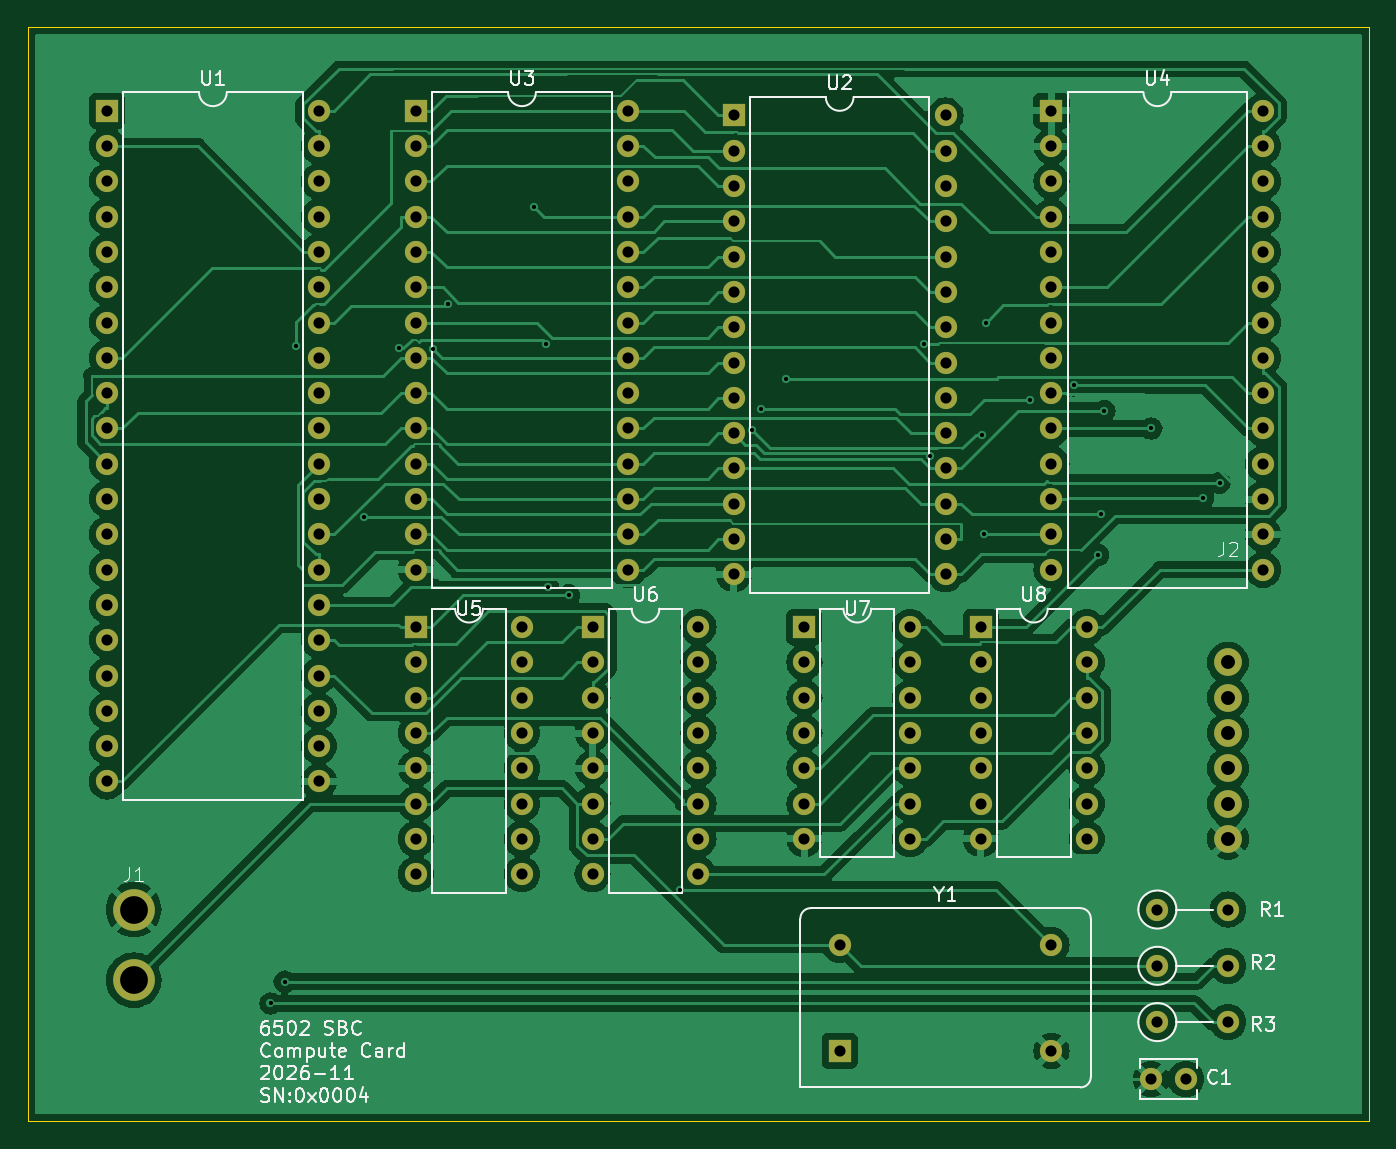
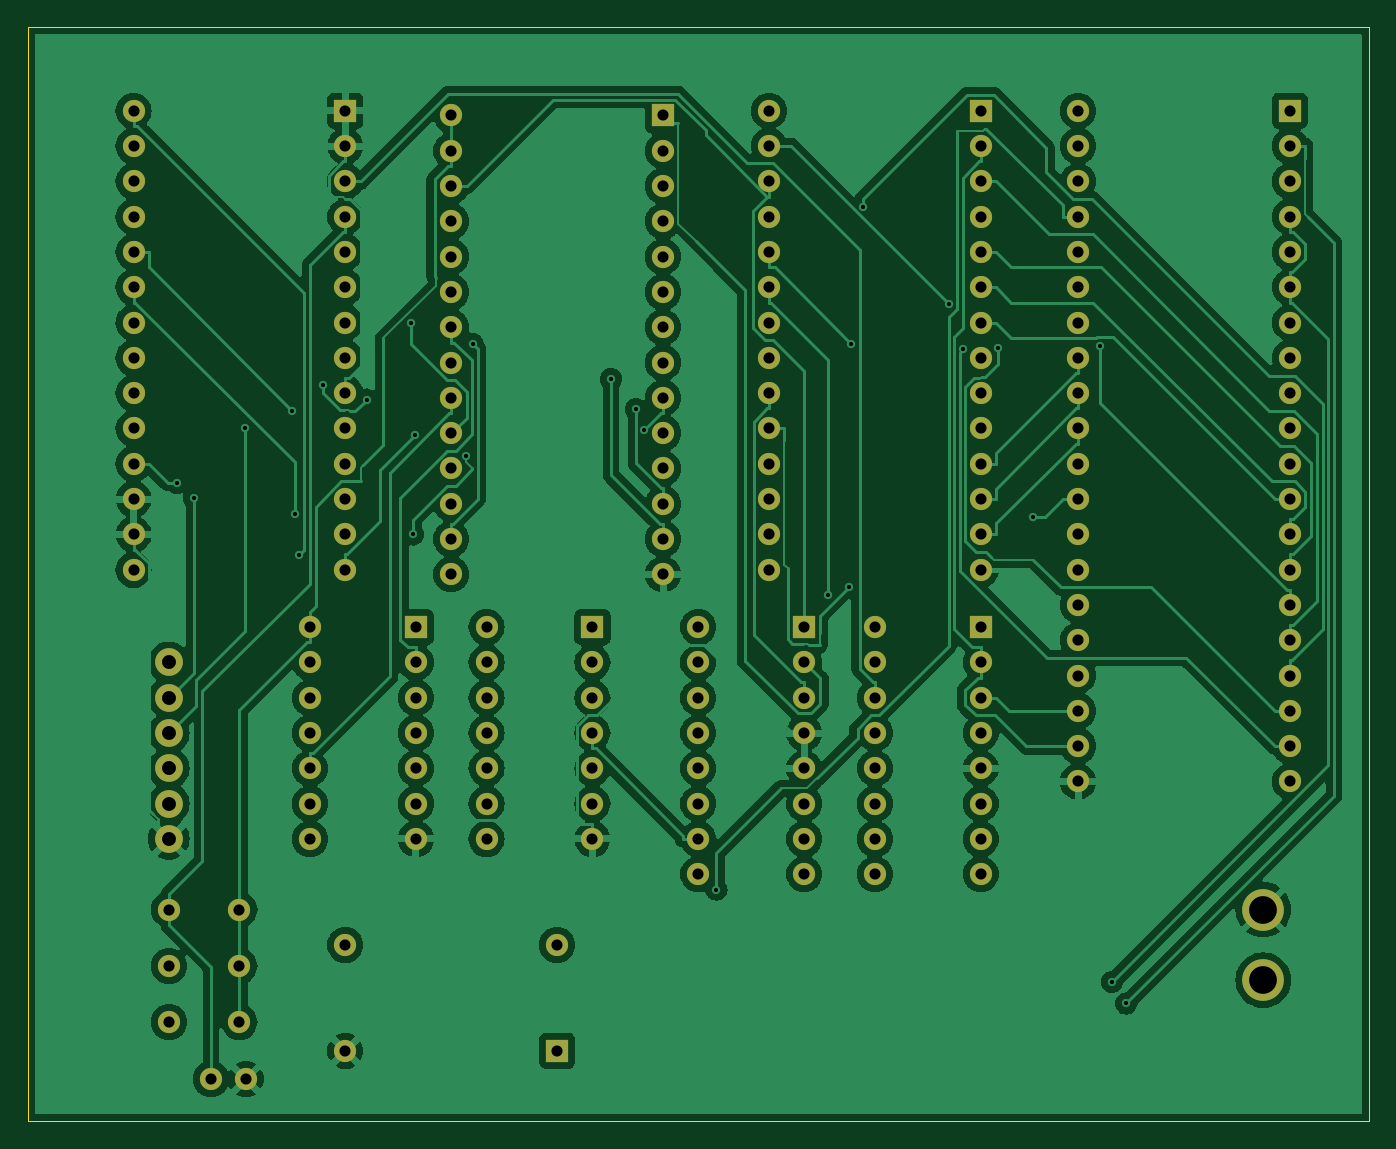
Circuit board: 11 layer files. Board 96.5 x 78.7 mm.
- bottom_copper: 6502-B_Cu.gbr (203438 bytes)
- bottom_mask: 6502-B_Mask.gbr (6080 bytes)
- paste: 6502-B_Paste.gbr (447 bytes)
- bottom_silk: 6502-B_Silkscreen.gbr (448 bytes)
- outline: 6502-Edge_Cuts.gbr (601 bytes)
- top_copper: 6502-F_Cu.gbr (183833 bytes)
- top_mask: 6502-F_Mask.gbr (6080 bytes)
- paste: 6502-F_Paste.gbr (447 bytes)
- top_silk: 6502-F_Silkscreen.gbr (41211 bytes)
- drill: 6502-NPTH.drl (265 bytes)
- drill: 6502-PTH.drl (4177 bytes)

=== bottom_copper: 6502-B_Cu.gbr (203438 bytes, source omitted) ===
=== bottom_mask: 6502-B_Mask.gbr (6080 bytes, source omitted) ===
=== paste: 6502-B_Paste.gbr ===
%TF.GenerationSoftware,KiCad,Pcbnew,8.0.8*%
%TF.CreationDate,2026-11-13T19:56:56+00:00*%
%TF.ProjectId,6502,36353032-2e6b-4696-9361-645f70636258,rev?*%
%TF.SameCoordinates,Original*%
%TF.FileFunction,Paste,Bot*%
%TF.FilePolarity,Positive*%
%FSLAX46Y46*%
G04 Gerber Fmt 4.6, Leading zero omitted, Abs format (unit mm)*
G04 Created by KiCad (PCBNEW 8.0.8) date 2026-11-13 19:56:56*
%MOMM*%
%LPD*%
G01*
G04 APERTURE LIST*
G04 APERTURE END LIST*
M02*

=== bottom_silk: 6502-B_Silkscreen.gbr ===
%TF.GenerationSoftware,KiCad,Pcbnew,8.0.8*%
%TF.CreationDate,2026-11-13T19:56:56+00:00*%
%TF.ProjectId,6502,36353032-2e6b-4696-9361-645f70636258,rev?*%
%TF.SameCoordinates,Original*%
%TF.FileFunction,Legend,Bot*%
%TF.FilePolarity,Positive*%
%FSLAX46Y46*%
G04 Gerber Fmt 4.6, Leading zero omitted, Abs format (unit mm)*
G04 Created by KiCad (PCBNEW 8.0.8) date 2026-11-13 19:56:56*
%MOMM*%
%LPD*%
G01*
G04 APERTURE LIST*
G04 APERTURE END LIST*
M02*

=== outline: 6502-Edge_Cuts.gbr ===
%TF.GenerationSoftware,KiCad,Pcbnew,8.0.8*%
%TF.CreationDate,2026-11-13T19:56:57+00:00*%
%TF.ProjectId,6502,36353032-2e6b-4696-9361-645f70636258,rev?*%
%TF.SameCoordinates,Original*%
%TF.FileFunction,Profile,NP*%
%FSLAX46Y46*%
G04 Gerber Fmt 4.6, Leading zero omitted, Abs format (unit mm)*
G04 Created by KiCad (PCBNEW 8.0.8) date 2026-11-13 19:56:57*
%MOMM*%
%LPD*%
G01*
G04 APERTURE LIST*
%TA.AperFunction,Profile*%
%ADD10C,0.050000*%
%TD*%
G04 APERTURE END LIST*
D10*
X79900000Y-47615000D02*
X176420000Y-47615000D01*
X176420000Y-126355000D01*
X79900000Y-126355000D01*
X79900000Y-47615000D01*
M02*

=== top_copper: 6502-F_Cu.gbr (183833 bytes, source omitted) ===
=== top_mask: 6502-F_Mask.gbr ===
%TF.GenerationSoftware,KiCad,Pcbnew,8.0.8*%
%TF.CreationDate,2026-11-13T19:56:56+00:00*%
%TF.ProjectId,6502,36353032-2e6b-4696-9361-645f70636258,rev?*%
%TF.SameCoordinates,Original*%
%TF.FileFunction,Soldermask,Top*%
%TF.FilePolarity,Negative*%
%FSLAX46Y46*%
G04 Gerber Fmt 4.6, Leading zero omitted, Abs format (unit mm)*
G04 Created by KiCad (PCBNEW 8.0.8) date 2026-11-13 19:56:56*
%MOMM*%
%LPD*%
G01*
G04 APERTURE LIST*
%ADD10C,1.600000*%
%ADD11C,2.000000*%
%ADD12O,1.600000X1.600000*%
%ADD13R,1.600000X1.600000*%
%ADD14C,3.000000*%
G04 APERTURE END LIST*
D10*
%TO.C,C1*%
X160730000Y-123315000D03*
X163230000Y-123315000D03*
%TD*%
D11*
%TO.C,J2*%
X166260000Y-93335000D03*
X166260000Y-95875000D03*
X166260000Y-98415000D03*
X166260000Y-100955000D03*
X166260000Y-103495000D03*
X166260000Y-106035000D03*
%TD*%
D10*
%TO.C,R2*%
X161180000Y-115165000D03*
D12*
X166260000Y-115165000D03*
%TD*%
D13*
%TO.C,U8*%
X148480000Y-90795000D03*
D12*
X148480000Y-93335000D03*
X148480000Y-95875000D03*
X148480000Y-98415000D03*
X148480000Y-100955000D03*
X148480000Y-103495000D03*
X148480000Y-106035000D03*
X156100000Y-106035000D03*
X156100000Y-103495000D03*
X156100000Y-100955000D03*
X156100000Y-98415000D03*
X156100000Y-95875000D03*
X156100000Y-93335000D03*
X156100000Y-90795000D03*
%TD*%
D10*
%TO.C,R1*%
X161180000Y-111115000D03*
D12*
X166260000Y-111115000D03*
%TD*%
D13*
%TO.C,U5*%
X107840000Y-90795000D03*
D12*
X107840000Y-93335000D03*
X107840000Y-95875000D03*
X107840000Y-98415000D03*
X107840000Y-100955000D03*
X107840000Y-103495000D03*
X107840000Y-106035000D03*
X107840000Y-108575000D03*
X115460000Y-108575000D03*
X115460000Y-106035000D03*
X115460000Y-103495000D03*
X115460000Y-100955000D03*
X115460000Y-98415000D03*
X115460000Y-95875000D03*
X115460000Y-93335000D03*
X115460000Y-90795000D03*
%TD*%
D13*
%TO.C,U1*%
X85600000Y-53640000D03*
D12*
X85600000Y-56180000D03*
X85600000Y-58720000D03*
X85600000Y-61260000D03*
X85600000Y-63800000D03*
X85600000Y-66340000D03*
X85600000Y-68880000D03*
X85600000Y-71420000D03*
X85600000Y-73960000D03*
X85600000Y-76500000D03*
X85600000Y-79040000D03*
X85600000Y-81580000D03*
X85600000Y-84120000D03*
X85600000Y-86660000D03*
X85600000Y-89200000D03*
X85600000Y-91740000D03*
X85600000Y-94280000D03*
X85600000Y-96820000D03*
X85600000Y-99360000D03*
X85600000Y-101900000D03*
X100840000Y-101900000D03*
X100840000Y-99360000D03*
X100840000Y-96820000D03*
X100840000Y-94280000D03*
X100840000Y-91740000D03*
X100840000Y-89200000D03*
X100840000Y-86660000D03*
X100840000Y-84120000D03*
X100840000Y-81580000D03*
X100840000Y-79040000D03*
X100840000Y-76500000D03*
X100840000Y-73960000D03*
X100840000Y-71420000D03*
X100840000Y-68880000D03*
X100840000Y-66340000D03*
X100840000Y-63800000D03*
X100840000Y-61260000D03*
X100840000Y-58720000D03*
X100840000Y-56180000D03*
X100840000Y-53640000D03*
%TD*%
D13*
%TO.C,Y1*%
X138320000Y-121275000D03*
D10*
X153560000Y-121275000D03*
X153560000Y-113655000D03*
X138320000Y-113655000D03*
%TD*%
D13*
%TO.C,U2*%
X130700000Y-53975000D03*
D12*
X130700000Y-56515000D03*
X130700000Y-59055000D03*
X130700000Y-61595000D03*
X130700000Y-64135000D03*
X130700000Y-66675000D03*
X130700000Y-69215000D03*
X130700000Y-71755000D03*
X130700000Y-74295000D03*
X130700000Y-76835000D03*
X130700000Y-79375000D03*
X130700000Y-81915000D03*
X130700000Y-84455000D03*
X130700000Y-86995000D03*
X145940000Y-86995000D03*
X145940000Y-84455000D03*
X145940000Y-81915000D03*
X145940000Y-79375000D03*
X145940000Y-76835000D03*
X145940000Y-74295000D03*
X145940000Y-71755000D03*
X145940000Y-69215000D03*
X145940000Y-66675000D03*
X145940000Y-64135000D03*
X145940000Y-61595000D03*
X145940000Y-59055000D03*
X145940000Y-56515000D03*
X145940000Y-53975000D03*
%TD*%
D10*
%TO.C,R3*%
X161180000Y-119215000D03*
D12*
X166260000Y-119215000D03*
%TD*%
D13*
%TO.C,U3*%
X107840000Y-53640000D03*
D12*
X107840000Y-56180000D03*
X107840000Y-58720000D03*
X107840000Y-61260000D03*
X107840000Y-63800000D03*
X107840000Y-66340000D03*
X107840000Y-68880000D03*
X107840000Y-71420000D03*
X107840000Y-73960000D03*
X107840000Y-76500000D03*
X107840000Y-79040000D03*
X107840000Y-81580000D03*
X107840000Y-84120000D03*
X107840000Y-86660000D03*
X123080000Y-86660000D03*
X123080000Y-84120000D03*
X123080000Y-81580000D03*
X123080000Y-79040000D03*
X123080000Y-76500000D03*
X123080000Y-73960000D03*
X123080000Y-71420000D03*
X123080000Y-68880000D03*
X123080000Y-66340000D03*
X123080000Y-63800000D03*
X123080000Y-61260000D03*
X123080000Y-58720000D03*
X123080000Y-56180000D03*
X123080000Y-53640000D03*
%TD*%
D14*
%TO.C,J1*%
X87520000Y-111115000D03*
X87520000Y-116195000D03*
%TD*%
D13*
%TO.C,U6*%
X120540000Y-90795000D03*
D12*
X120540000Y-93335000D03*
X120540000Y-95875000D03*
X120540000Y-98415000D03*
X120540000Y-100955000D03*
X120540000Y-103495000D03*
X120540000Y-106035000D03*
X120540000Y-108575000D03*
X128160000Y-108575000D03*
X128160000Y-106035000D03*
X128160000Y-103495000D03*
X128160000Y-100955000D03*
X128160000Y-98415000D03*
X128160000Y-95875000D03*
X128160000Y-93335000D03*
X128160000Y-90795000D03*
%TD*%
D13*
%TO.C,U7*%
X135780000Y-90795000D03*
D12*
X135780000Y-93335000D03*
X135780000Y-95875000D03*
X135780000Y-98415000D03*
X135780000Y-100955000D03*
X135780000Y-103495000D03*
X135780000Y-106035000D03*
X143400000Y-106035000D03*
X143400000Y-103495000D03*
X143400000Y-100955000D03*
X143400000Y-98415000D03*
X143400000Y-95875000D03*
X143400000Y-93335000D03*
X143400000Y-90795000D03*
%TD*%
D13*
%TO.C,U4*%
X153560000Y-53640000D03*
D12*
X153560000Y-56180000D03*
X153560000Y-58720000D03*
X153560000Y-61260000D03*
X153560000Y-63800000D03*
X153560000Y-66340000D03*
X153560000Y-68880000D03*
X153560000Y-71420000D03*
X153560000Y-73960000D03*
X153560000Y-76500000D03*
X153560000Y-79040000D03*
X153560000Y-81580000D03*
X153560000Y-84120000D03*
X153560000Y-86660000D03*
X168800000Y-86660000D03*
X168800000Y-84120000D03*
X168800000Y-81580000D03*
X168800000Y-79040000D03*
X168800000Y-76500000D03*
X168800000Y-73960000D03*
X168800000Y-71420000D03*
X168800000Y-68880000D03*
X168800000Y-66340000D03*
X168800000Y-63800000D03*
X168800000Y-61260000D03*
X168800000Y-58720000D03*
X168800000Y-56180000D03*
X168800000Y-53640000D03*
%TD*%
M02*

=== paste: 6502-F_Paste.gbr ===
%TF.GenerationSoftware,KiCad,Pcbnew,8.0.8*%
%TF.CreationDate,2026-11-13T19:56:56+00:00*%
%TF.ProjectId,6502,36353032-2e6b-4696-9361-645f70636258,rev?*%
%TF.SameCoordinates,Original*%
%TF.FileFunction,Paste,Top*%
%TF.FilePolarity,Positive*%
%FSLAX46Y46*%
G04 Gerber Fmt 4.6, Leading zero omitted, Abs format (unit mm)*
G04 Created by KiCad (PCBNEW 8.0.8) date 2026-11-13 19:56:56*
%MOMM*%
%LPD*%
G01*
G04 APERTURE LIST*
G04 APERTURE END LIST*
M02*

=== top_silk: 6502-F_Silkscreen.gbr (41211 bytes, source omitted) ===
=== drill: 6502-NPTH.drl ===
M48
; DRILL file {KiCad 8.0.8} date 2026-11-13T19:57:04+0000
; FORMAT={-:-/ absolute / inch / decimal}
; #@! TF.CreationDate,2026-11-13T19:57:04+00:00
; #@! TF.GenerationSoftware,Kicad,Pcbnew,8.0.8
; #@! TF.FileFunction,NonPlated,1,2,NPTH
FMAT,2
INCH
%
G90
G05
M30

=== drill: 6502-PTH.drl ===
M48
; DRILL file {KiCad 8.0.8} date 2026-11-13T19:57:04+0000
; FORMAT={-:-/ absolute / inch / decimal}
; #@! TF.CreationDate,2026-11-13T19:57:04+00:00
; #@! TF.GenerationSoftware,Kicad,Pcbnew,8.0.8
; #@! TF.FileFunction,Plated,1,2,PTH
FMAT,2
INCH
; #@! TA.AperFunction,Plated,PTH,ViaDrill
T1C0.0118
; #@! TA.AperFunction,Plated,PTH,ComponentDrill
T2C0.0315
; #@! TA.AperFunction,Plated,PTH,ComponentDrill
T3C0.0394
; #@! TA.AperFunction,Plated,PTH,ComponentDrill
T4C0.0787
%
G90
G05
T1
X3.8333Y-4.6407
X3.8734Y-4.5789
X3.9068Y-2.7773
X4.0979Y-3.2618
X4.1981Y-2.7849
X4.2949Y-2.7875
X4.3364Y-2.66
X4.5789Y-2.3833
X4.6134Y-2.7713
X4.6194Y-3.461
X4.678Y-3.4847
X4.9944Y-4.318
X5.1984Y-3.0157
X5.2223Y-2.9578
X5.2933Y-2.8716
X5.6852Y-2.7721
X5.7028Y-3.0896
X5.8484Y-3.0299
X5.8535Y-3.3118
X5.8601Y-2.7123
X5.9852Y-2.9302
X6.1094Y-2.8901
X6.1775Y-3.3704
X6.1873Y-3.2552
X6.1957Y-2.9618
X6.3286Y-3.0118
X6.4745Y-3.2094
X6.5217Y-3.1652
T2
X3.3701Y-2.1118
X3.3701Y-2.2118
X3.3701Y-2.3118
X3.3701Y-2.4118
X3.3701Y-2.5118
X3.3701Y-2.6118
X3.3701Y-2.7118
X3.3701Y-2.8118
X3.3701Y-2.9118
X3.3701Y-3.0118
X3.3701Y-3.1118
X3.3701Y-3.2118
X3.3701Y-3.3118
X3.3701Y-3.4118
X3.3701Y-3.5118
X3.3701Y-3.6118
X3.3701Y-3.7118
X3.3701Y-3.8118
X3.3701Y-3.9118
X3.3701Y-4.0118
X3.9701Y-2.1118
X3.9701Y-2.2118
X3.9701Y-2.3118
X3.9701Y-2.4118
X3.9701Y-2.5118
X3.9701Y-2.6118
X3.9701Y-2.7118
X3.9701Y-2.8118
X3.9701Y-2.9118
X3.9701Y-3.0118
X3.9701Y-3.1118
X3.9701Y-3.2118
X3.9701Y-3.3118
X3.9701Y-3.4118
X3.9701Y-3.5118
X3.9701Y-3.6118
X3.9701Y-3.7118
X3.9701Y-3.8118
X3.9701Y-3.9118
X3.9701Y-4.0118
X4.2457Y-2.1118
X4.2457Y-2.2118
X4.2457Y-2.3118
X4.2457Y-2.4118
X4.2457Y-2.5118
X4.2457Y-2.6118
X4.2457Y-2.7118
X4.2457Y-2.8118
X4.2457Y-2.9118
X4.2457Y-3.0118
X4.2457Y-3.1118
X4.2457Y-3.2118
X4.2457Y-3.3118
X4.2457Y-3.4118
X4.2457Y-3.5746
X4.2457Y-3.6746
X4.2457Y-3.7746
X4.2457Y-3.8746
X4.2457Y-3.9746
X4.2457Y-4.0746
X4.2457Y-4.1746
X4.2457Y-4.2746
X4.5457Y-3.5746
X4.5457Y-3.6746
X4.5457Y-3.7746
X4.5457Y-3.8746
X4.5457Y-3.9746
X4.5457Y-4.0746
X4.5457Y-4.1746
X4.5457Y-4.2746
X4.7457Y-3.5746
X4.7457Y-3.6746
X4.7457Y-3.7746
X4.7457Y-3.8746
X4.7457Y-3.9746
X4.7457Y-4.0746
X4.7457Y-4.1746
X4.7457Y-4.2746
X4.8457Y-2.1118
X4.8457Y-2.2118
X4.8457Y-2.3118
X4.8457Y-2.4118
X4.8457Y-2.5118
X4.8457Y-2.6118
X4.8457Y-2.7118
X4.8457Y-2.8118
X4.8457Y-2.9118
X4.8457Y-3.0118
X4.8457Y-3.1118
X4.8457Y-3.2118
X4.8457Y-3.3118
X4.8457Y-3.4118
X5.0457Y-3.5746
X5.0457Y-3.6746
X5.0457Y-3.7746
X5.0457Y-3.8746
X5.0457Y-3.9746
X5.0457Y-4.0746
X5.0457Y-4.1746
X5.0457Y-4.2746
X5.1457Y-2.125
X5.1457Y-2.225
X5.1457Y-2.325
X5.1457Y-2.425
X5.1457Y-2.525
X5.1457Y-2.625
X5.1457Y-2.725
X5.1457Y-2.825
X5.1457Y-2.925
X5.1457Y-3.025
X5.1457Y-3.125
X5.1457Y-3.225
X5.1457Y-3.325
X5.1457Y-3.425
X5.3457Y-3.5746
X5.3457Y-3.6746
X5.3457Y-3.7746
X5.3457Y-3.8746
X5.3457Y-3.9746
X5.3457Y-4.0746
X5.3457Y-4.1746
X5.4457Y-4.4746
X5.4457Y-4.7746
X5.6457Y-3.5746
X5.6457Y-3.6746
X5.6457Y-3.7746
X5.6457Y-3.8746
X5.6457Y-3.9746
X5.6457Y-4.0746
X5.6457Y-4.1746
X5.7457Y-2.125
X5.7457Y-2.225
X5.7457Y-2.325
X5.7457Y-2.425
X5.7457Y-2.525
X5.7457Y-2.625
X5.7457Y-2.725
X5.7457Y-2.825
X5.7457Y-2.925
X5.7457Y-3.025
X5.7457Y-3.125
X5.7457Y-3.225
X5.7457Y-3.325
X5.7457Y-3.425
X5.8457Y-3.5746
X5.8457Y-3.6746
X5.8457Y-3.7746
X5.8457Y-3.8746
X5.8457Y-3.9746
X5.8457Y-4.0746
X5.8457Y-4.1746
X6.0457Y-2.1118
X6.0457Y-2.2118
X6.0457Y-2.3118
X6.0457Y-2.4118
X6.0457Y-2.5118
X6.0457Y-2.6118
X6.0457Y-2.7118
X6.0457Y-2.8118
X6.0457Y-2.9118
X6.0457Y-3.0118
X6.0457Y-3.1118
X6.0457Y-3.2118
X6.0457Y-3.3118
X6.0457Y-3.4118
X6.0457Y-4.4746
X6.0457Y-4.7746
X6.1457Y-3.5746
X6.1457Y-3.6746
X6.1457Y-3.7746
X6.1457Y-3.8746
X6.1457Y-3.9746
X6.1457Y-4.0746
X6.1457Y-4.1746
X6.328Y-4.8549
X6.3457Y-4.3746
X6.3457Y-4.5341
X6.3457Y-4.6935
X6.4264Y-4.8549
X6.5457Y-4.3746
X6.5457Y-4.5341
X6.5457Y-4.6935
X6.6457Y-2.1118
X6.6457Y-2.2118
X6.6457Y-2.3118
X6.6457Y-2.4118
X6.6457Y-2.5118
X6.6457Y-2.6118
X6.6457Y-2.7118
X6.6457Y-2.8118
X6.6457Y-2.9118
X6.6457Y-3.0118
X6.6457Y-3.1118
X6.6457Y-3.2118
X6.6457Y-3.3118
X6.6457Y-3.4118
T3
X6.5457Y-3.6746
X6.5457Y-3.7746
X6.5457Y-3.8746
X6.5457Y-3.9746
X6.5457Y-4.0746
X6.5457Y-4.1746
T4
X3.4457Y-4.3746
X3.4457Y-4.5746
M30
